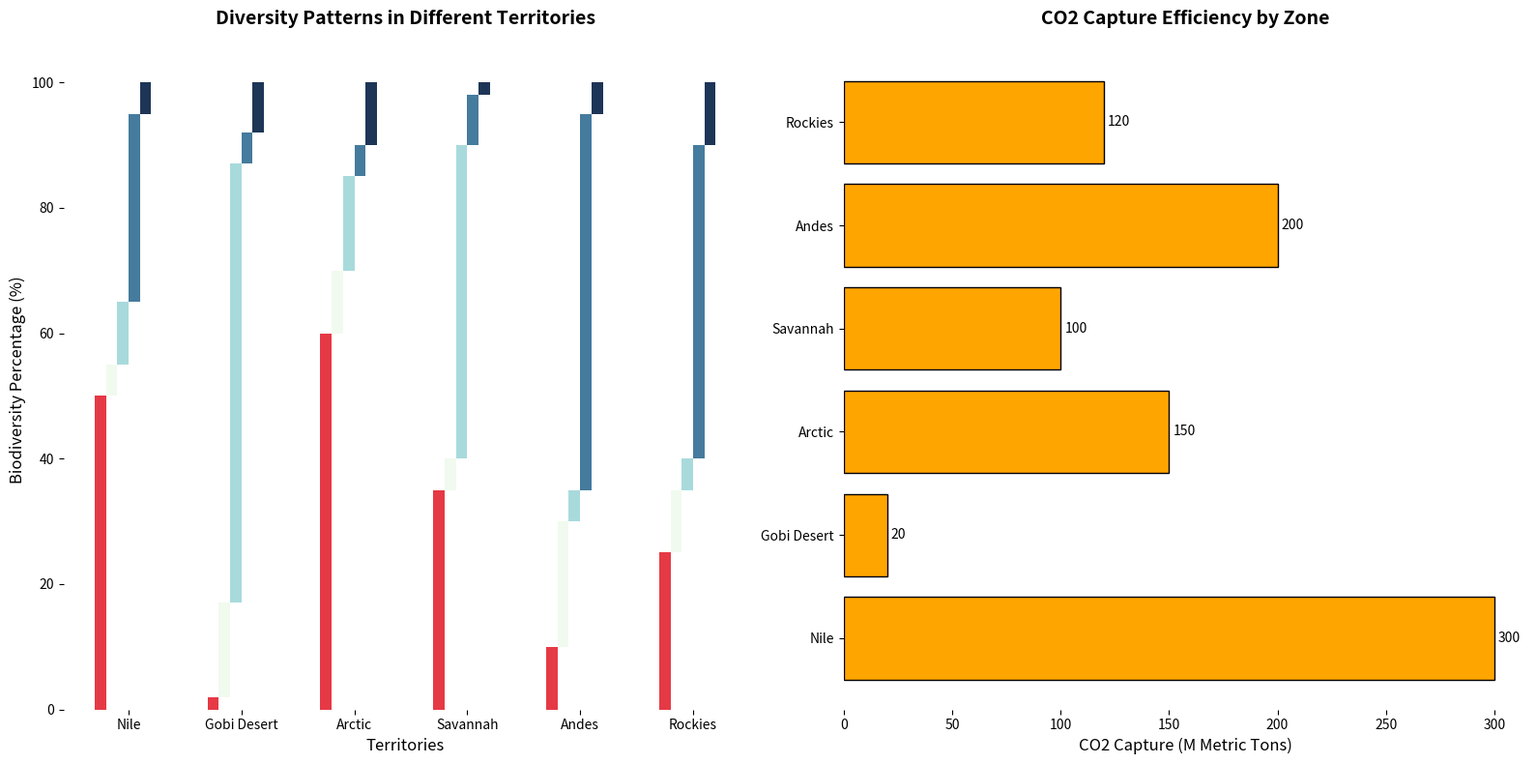

Reproduce this figure in Python.
import matplotlib.pyplot as plt
import numpy as np

# Data
regions = ['Nile', 'Gobi Desert', 'Arctic', 'Savannah', 'Andes', 'Rockies']
species = ['Bush', 'Herb', 'Vine', 'Epiphyte', 'Lichen']
species_distribution = [
    [50, 5, 10, 30, 5],   
    [2, 15, 70, 5, 8],     
    [60, 10, 15, 5, 10],   
    [35, 5, 50, 8, 2],     
    [10, 20, 5, 60, 5],    
    [25, 10, 5, 50, 10]    
]

carbon_sequestration = [300, 20, 150, 100, 200, 120]

colors = ['#E63946', '#F1FAEE', '#A8DADC', '#457B9D', '#1D3557']

fig, (ax1, ax2) = plt.subplots(1, 2, figsize=(16, 8))
bar_width = 0.1
sequence_ids = np.arange(len(regions))

# Stacked bar chart for species distribution
for i, specie in enumerate(species):
    currentSpeciesDistribution = [dist[i] for dist in species_distribution]
    bottom_vals = np.sum([list(species_distribution[j][:i]) for j in range(len(regions))], axis=1) if i > 0 else None
    ax1.bar(sequence_ids + i * bar_width, currentSpeciesDistribution, bar_width, color=colors[i], bottom=bottom_vals)

ax1.set_xlabel('Territories', fontsize=12)
ax1.set_ylabel('Biodiversity Percentage (%)', fontsize=12)
ax1.set_title('Diversity Patterns in Different Territories', fontsize=14, fontweight='bold', pad=20)
ax1.set_xticks(sequence_ids + bar_width * 2.5)
ax1.set_xticklabels(regions)
ax1.spines['top'].set_visible(False)
ax1.spines['right'].set_visible(False)
ax1.spines['left'].set_visible(False)
ax1.spines['bottom'].set_visible(False)

# Bar chart for carbon sequestration
bars = ax2.barh(regions, carbon_sequestration, color='orange', edgecolor='black')

ax2.set_xlabel('CO2 Capture (M Metric Tons)', fontsize=12)
ax2.set_title('CO2 Capture Efficiency by Zone', fontsize=14, fontweight='bold', pad=20)
ax2.spines['top'].set_visible(False)
ax2.spines['right'].set_visible(False)
ax2.spines['left'].set_visible(False)
ax2.spines['bottom'].set_visible(False)

for bar in bars:
    width = bar.get_width()
    ax2.annotate(f'{width}', 
                 xy=(width, bar.get_y() + bar.get_height()/2), 
                 xytext=(3, 0), 
                 textcoords='offset points', 
                 ha='left', va='center', fontsize=10)

plt.tight_layout()
plt.show()
